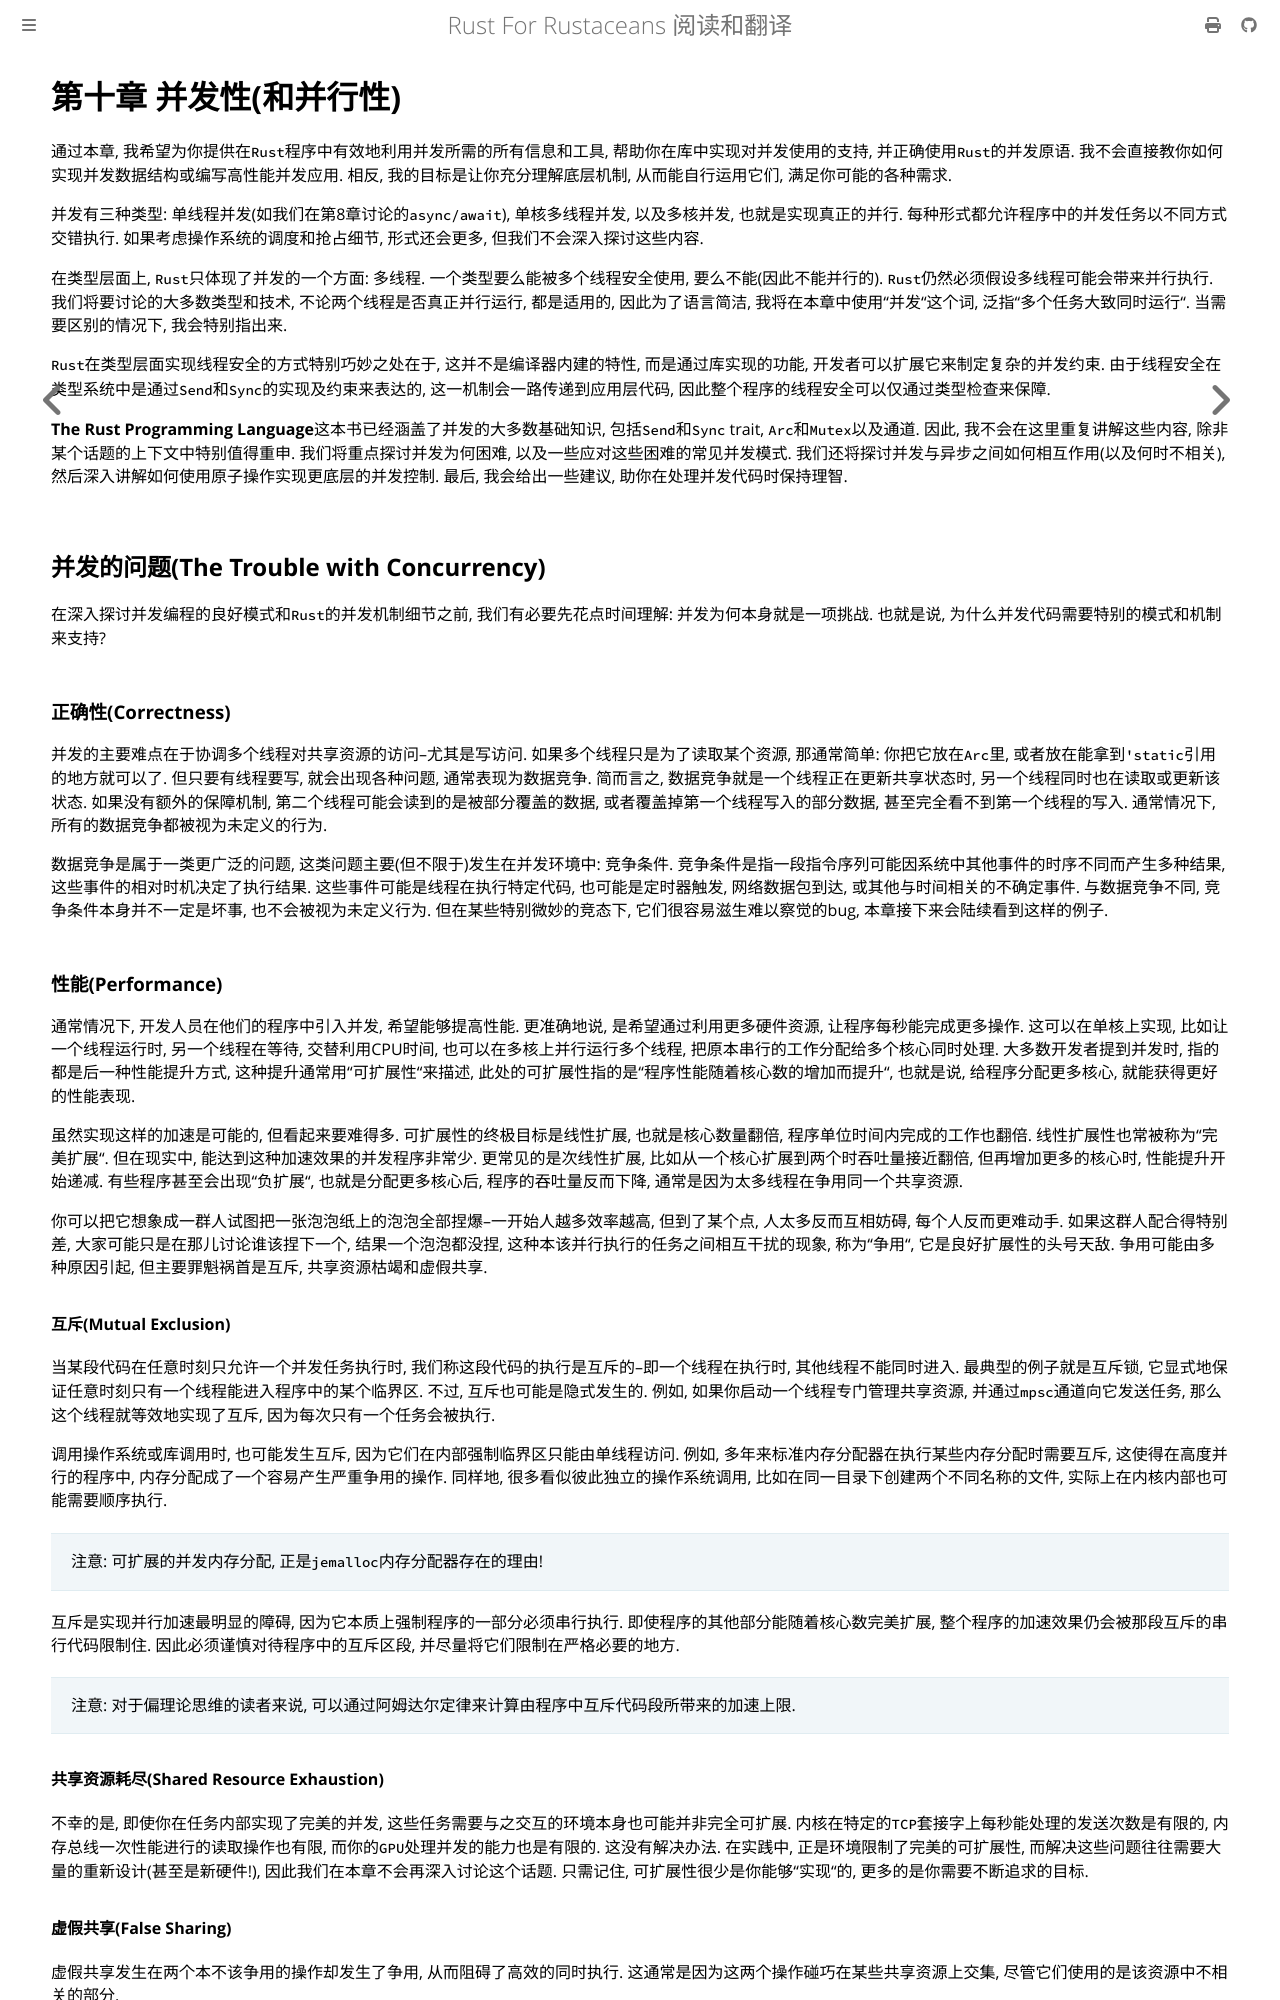

repository: thinkgos/rust-for-rustaceans · page: chapter-10.html · generator: mdbook

# 第十章 并发性(和并行性)

通过本章, 我希望为你提供在`Rust`程序中有效地利用并发所需的所有信息和工具, 帮助你在库中实现对并发使用的支持, 并正确使用`Rust`的并发原语. 我不会直接教你如何实现并发数据结构或编写高性能并发应用. 相反, 我的目标是让你充分理解底层机制, 从而能自行运用它们, 满足你可能的各种需求.

并发有三种类型: 单线程并发(如我们在第8章讨论的`async/await`), 单核多线程并发, 以及多核并发, 也就是实现真正的并行. 每种形式都允许程序中的并发任务以不同方式交错执行. 如果考虑操作系统的调度和抢占细节, 形式还会更多, 但我们不会深入探讨这些内容.

在类型层面上, `Rust`只体现了并发的一个方面: 多线程. 一个类型要么能被多个线程安全使用, 要么不能(因此不能并行的). `Rust`仍然必须假设多线程可能会带来并行执行. 我们将要讨论的大多数类型和技术, 不论两个线程是否真正并行运行, 都是适用的, 因此为了语言简洁, 我将在本章中使用"并发"这个词, 泛指"多个任务大致同时运行". 当需要区别的情况下, 我会特别指出来.

`Rust`在类型层面实现线程安全的方式特别巧妙之处在于, 这并不是编译器内建的特性, 而是通过库实现的功能, 开发者可以扩展它来制定复杂的并发约束. 由于线程安全在类型系统中是通过`Send`和`Sync`的实现及约束来表达的, 这一机制会一路传递到应用层代码, 因此整个程序的线程安全可以仅通过类型检查来保障.

**The Rust Programming Language**这本书已经涵盖了并发的大多数基础知识, 包括`Send`和`Sync` trait, `Arc`和`Mutex`以及通道. 因此, 我不会在这里重复讲解这些内容, 除非某个话题的上下文中特别值得重申. 我们将重点探讨并发为何困难, 以及一些应对这些困难的常见并发模式. 我们还将探讨并发与异步之间如何相互作用(以及何时不相关), 然后深入讲解如何使用原子操作实现更底层的并发控制. 最后, 我会给出一些建议, 助你在处理并发代码时保持理智.

## 并发的问题(The Trouble with Concurrency)

在深入探讨并发编程的良好模式和`Rust`的并发机制细节之前, 我们有必要先花点时间理解: 并发为何本身就是一项挑战. 也就是说, 为什么并发代码需要特别的模式和机制来支持?

### 正确性(Correctness)

并发的主要难点在于协调多个线程对共享资源的访问--尤其是写访问. 如果多个线程只是为了读取某个资源, 那通常简单: 你把它放在`Arc`里, 或者放在能拿到`'static`引用的地方就可以了.  但只要有线程要写, 就会出现各种问题, 通常表现为数据竞争. 简而言之, 数据竞争就是一个线程正在更新共享状态时, 另一个线程同时也在读取或更新该状态. 如果没有额外的保障机制, 第二个线程可能会读到的是被部分覆盖的数据, 或者覆盖掉第一个线程写入的部分数据, 甚至完全看不到第一个线程的写入. 通常情况下, 所有的数据竞争都被视为未定义的行为.

数据竞争是属于一类更广泛的问题, 这类问题主要(但不限于)发生在并发环境中: 竞争条件. 竞争条件是指一段指令序列可能因系统中其他事件的时序不同而产生多种结果, 这些事件的相对时机决定了执行结果. 这些事件可能是线程在执行特定代码, 也可能是定时器触发, 网络数据包到达, 或其他与时间相关的不确定事件. 与数据竞争不同, 竞争条件本身并不一定是坏事, 也不会被视为未定义行为. 但在某些特别微妙的竞态下, 它们很容易滋生难以察觉的bug, 本章接下来会陆续看到这样的例子.

### 性能(Performance)

通常情况下, 开发人员在他们的程序中引入并发, 希望能够提高性能. 更准确地说, 是希望通过利用更多硬件资源, 让程序每秒能完成更多操作. 这可以在单核上实现, 比如让一个线程运行时, 另一个线程在等待, 交替利用CPU时间, 也可以在多核上并行运行多个线程, 把原本串行的工作分配给多个核心同时处理. 大多数开发者提到并发时, 指的都是后一种性能提升方式, 这种提升通常用"可扩展性"来描述, 此处的可扩展性指的是"程序性能随着核心数的增加而提升", 也就是说, 给程序分配更多核心, 就能获得更好的性能表现.

虽然实现这样的加速是可能的, 但看起来要难得多. 可扩展性的终极目标是线性扩展, 也就是核心数量翻倍, 程序单位时间内完成的工作也翻倍. 线性扩展性也常被称为"完美扩展". 但在现实中, 能达到这种加速效果的并发程序非常少. 更常见的是次线性扩展, 比如从一个核心扩展到两个时吞吐量接近翻倍, 但再增加更多的核心时, 性能提升开始递减. 有些程序甚至会出现"负扩展", 也就是分配更多核心后, 程序的吞吐量反而下降, 通常是因为太多线程在争用同一个共享资源.

你可以把它想象成一群人试图把一张泡泡纸上的泡泡全部捏爆--一开始人越多效率越高, 但到了某个点, 人太多反而互相妨碍, 每个人反而更难动手. 如果这群人配合得特别差, 大家可能只是在那儿讨论谁该捏下一个, 结果一个泡泡都没捏, 这种本该并行执行的任务之间相互干扰的现象, 称为"争用", 它是良好扩展性的头号天敌. 争用可能由多种原因引起, 但主要罪魁祸首是互斥, 共享资源枯竭和虚假共享.

#### 互斥(Mutual Exclusion)

当某段代码在任意时刻只允许一个并发任务执行时, 我们称这段代码的执行是互斥的--即一个线程在执行时, 其他线程不能同时进入. 最典型的例子就是互斥锁, 它显式地保证任意时刻只有一个线程能进入程序中的某个临界区. 不过, 互斥也可能是隐式发生的. 例如, 如果你启动一个线程专门管理共享资源, 并通过`mpsc`通道向它发送任务, 那么这个线程就等效地实现了互斥, 因为每次只有一个任务会被执行.

调用操作系统或库调用时, 也可能发生互斥, 因为它们在内部强制临界区只能由单线程访问. 例如, 多年来标准内存分配器在执行某些内存分配时需要互斥, 这使得在高度并行的程序中, 内存分配成了一个容易产生严重争用的操作. 同样地, 很多看似彼此独立的操作系统调用, 比如在同一目录下创建两个不同名称的文件, 实际上在内核内部也可能需要顺序执行.

> 注意: 可扩展的并发内存分配, 正是`jemalloc`内存分配器存在的理由!

互斥是实现并行加速最明显的障碍, 因为它本质上强制程序的一部分必须串行执行. 即使程序的其他部分能随着核心数完美扩展, 整个程序的加速效果仍会被那段互斥的串行代码限制住. 因此必须谨慎对待程序中的互斥区段, 并尽量将它们限制在严格必要的地方.

> 注意: 对于偏理论思维的读者来说, 可以通过阿姆达尔定律来计算由程序中互斥代码段所带来的加速上限.

#### 共享资源耗尽(Shared Resource Exhaustion)

不幸的是, 即使你在任务内部实现了完美的并发, 这些任务需要与之交互的环境本身也可能并非完全可扩展. 内核在特定的`TCP`套接字上每秒能处理的发送次数是有限的, 内存总线一次性能进行的读取操作也有限, 而你的`GPU`处理并发的能力也是有限的. 这没有解决办法. 在实践中, 正是环境限制了完美的可扩展性, 而解决这些问题往往需要大量的重新设计(甚至是新硬件!), 因此我们在本章不会再深入讨论这个话题. 只需记住, 可扩展性很少是你能够"实现"的, 更多的是你需要不断追求的目标.
